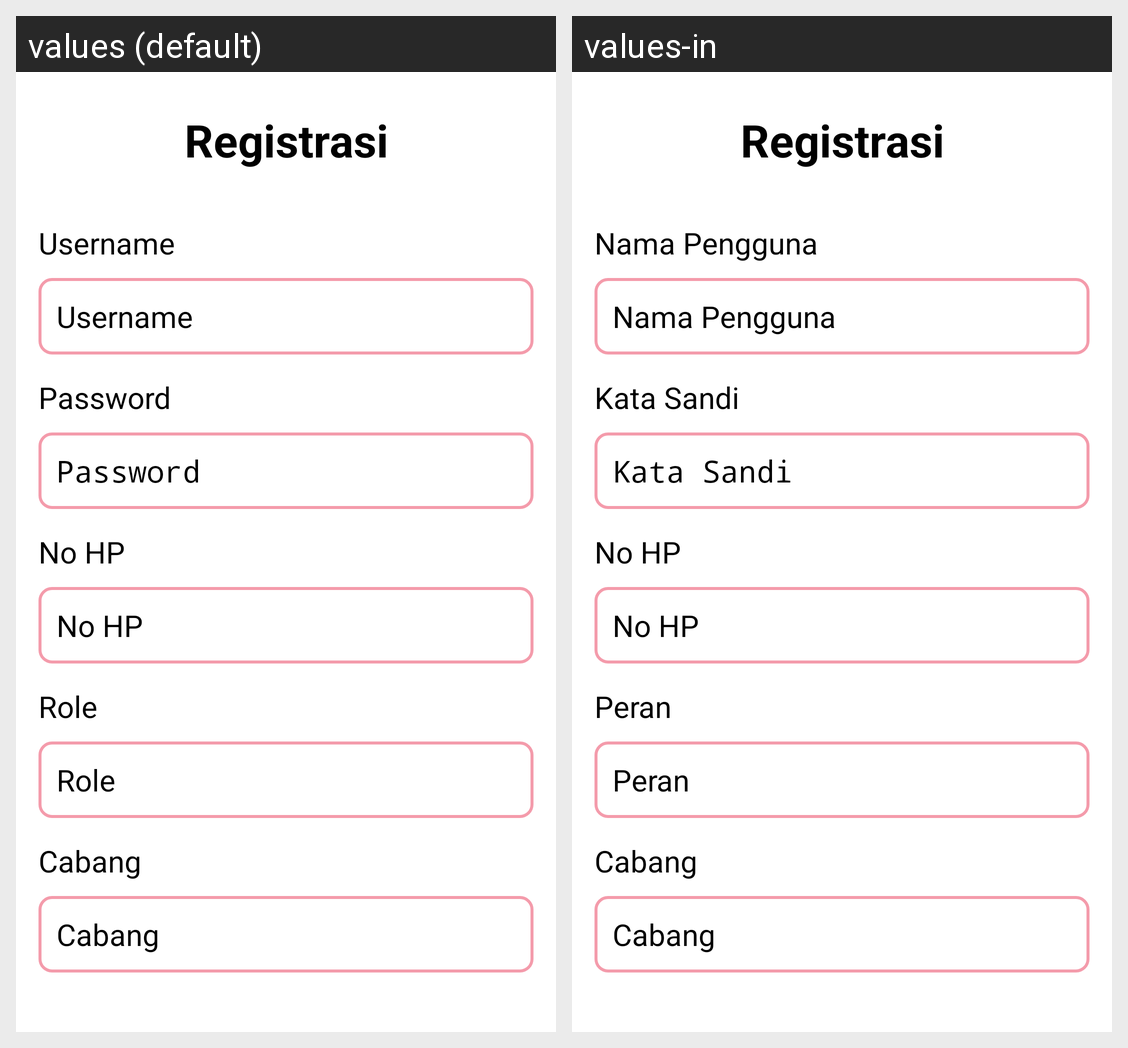

Here is an Android app screen in its default locale and in the app's own translations. Write out the translated-string differences for the strings that appear on this screen.
Android screen res/layout/activity_registrasi.xml rendered under 2 locales, left to right: values (default), values-in. Device: Nexus 5 (rendered at 1080×1920; each locale shown at half size, 540×960, under a caption strip naming it); theme Theme.Laundry.
Strings drawn on this screen, with the default value and each locale's value (text and hints the layout hard-codes, and strings that could not be matched under every locale, appear in the picture but are not listed):

Registrasi
  values: Registrasi
  values-in: Registrasi

Username
  values: Username
  values-in: Nama Pengguna

tvPASS
  values: Password
  values-in: Kata Sandi

NoHP
  values: No HP
  values-in: No HP

Role
  values: Role
  values-in: Peran

tvCabang
  values: Cabang
  values-in: Cabang
